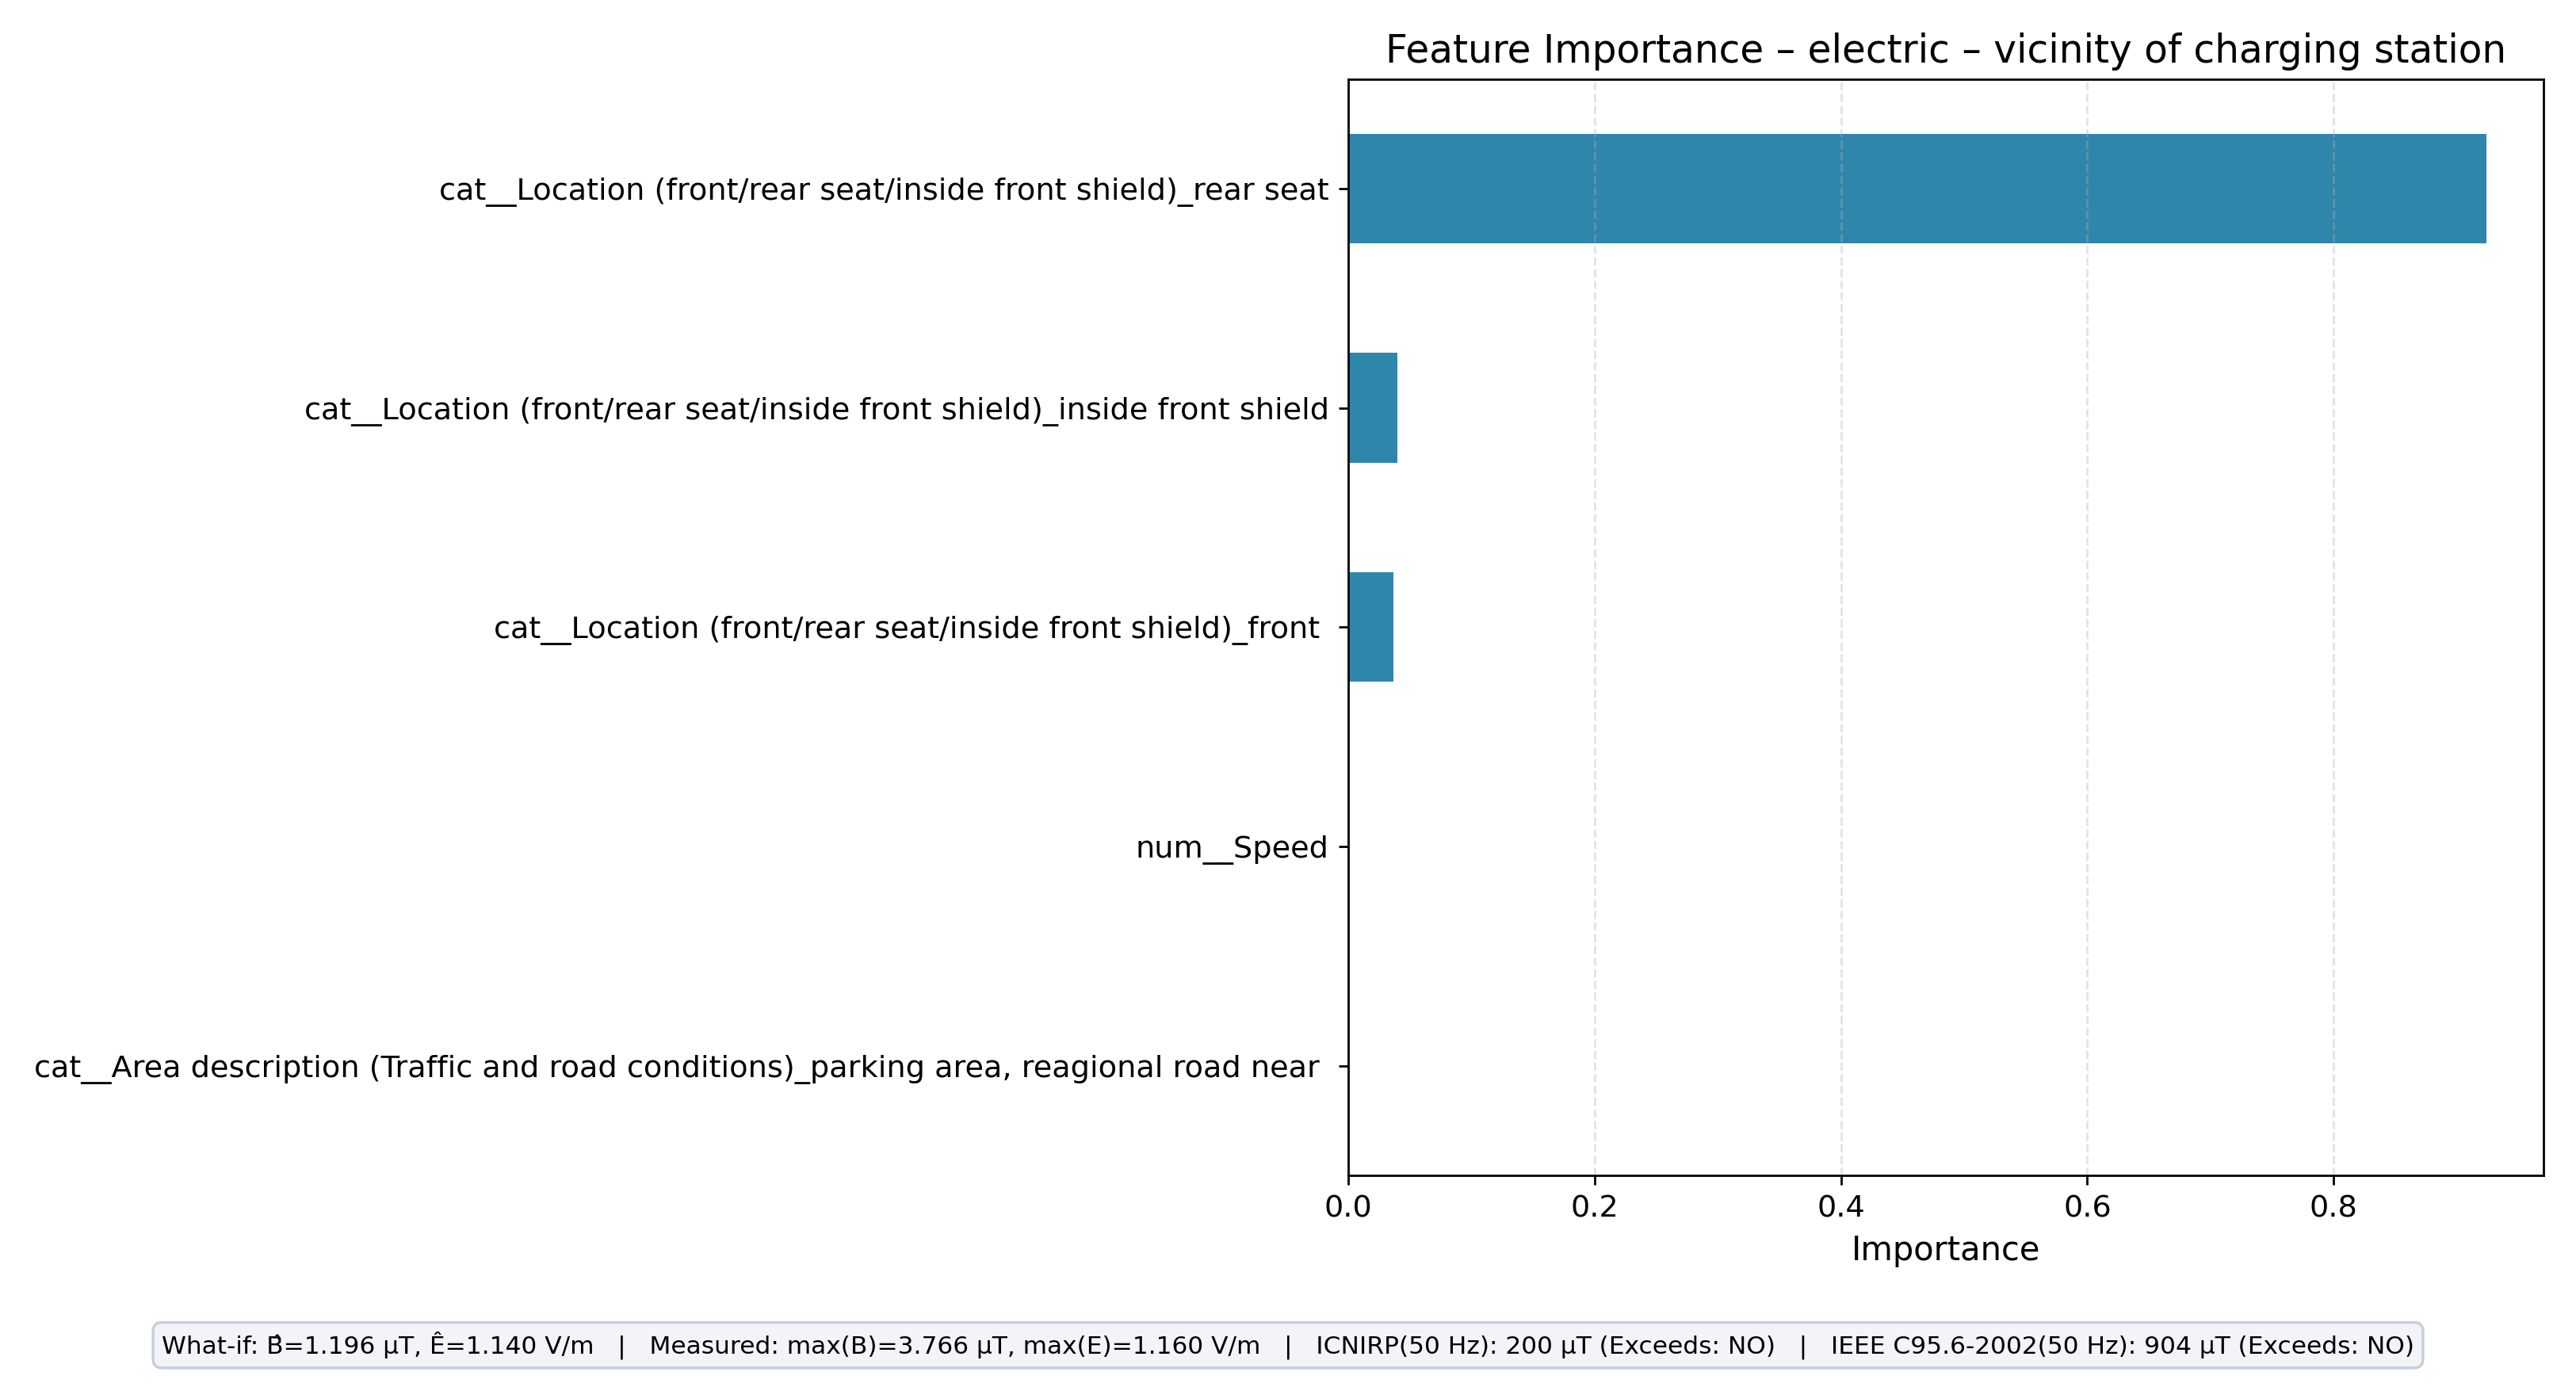

The data file committed next to this chart (first rows):
feature, importance
cat__Location (front/rear seat/inside fr…, 0.924
cat__Location (front/rear seat/inside fr…, 0.03951
cat__Location (front/rear seat/inside fr…, 0.03645
cat__Area description (Traffic and road …, 0.0
num__Speed, 0.0
